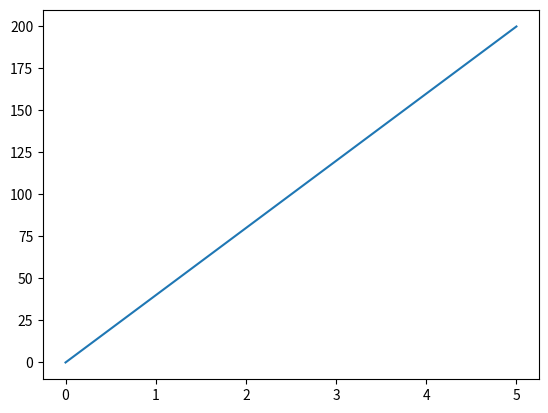

This chart was generated by the following Python code:
import matplotlib.pyplot as plt
import numpy as np

xpoints = np.array([0, 5])
ypoints = np.array([0, 200])

plt.plot(xpoints, ypoints)
plt.show()